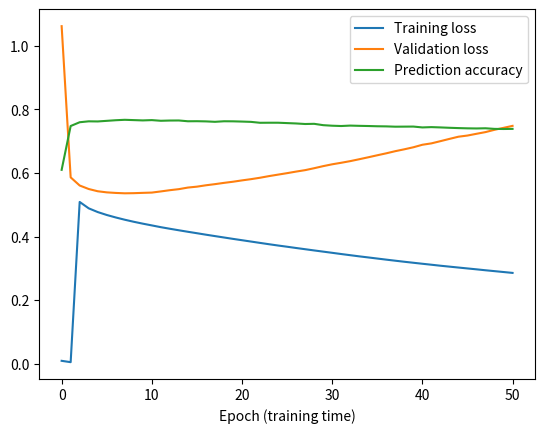

Write Python code to recreate this figure.

import matplotlib.pyplot as plt
num_epochs = 50

train_losses = \
[0.009467369876801968, 0.005212935619056225, 0.5091400146484375, 0.48908132314682007, 0.4773382842540741, 0.46815967559814453, 0.4603222608566284, 0.45321139693260193, 0.44675394892692566, 0.44084474444389343, 0.4353337287902832, 0.4297875165939331, 0.4248119294643402, 0.4200168550014496, 0.415323942899704, 0.41078799962997437, 0.4061753749847412, 0.40174365043640137, 0.39736446738243103, 0.39299318194389343, 0.3887866139411926, 0.3845703601837158, 0.38032209873199463, 0.37614476680755615, 0.37210318446159363, 0.3682934641838074, 0.3643091320991516, 0.36048245429992676, 0.3566208481788635, 0.3528914153575897, 0.34915632009506226, 0.34533819556236267, 0.341672420501709, 0.3380213975906372, 0.33461710810661316, 0.3311474323272705, 0.32767271995544434, 0.3243241310119629, 0.3210204839706421, 0.31786835193634033, 0.31474223732948303, 0.311684250831604, 0.30856579542160034, 0.3056999146938324, 0.3028337359428406, 0.30000513792037964, 0.2972034811973572, 0.2942601442337036, 0.29151779413223267, 0.28874558210372925, 
0.2859604060649872]
val_losses = \
[1.061972045898438, 0.5864192247390747, 0.5608428120613098, 0.5498300194740295, 0.5427768230438232, 0.5392743945121765, 0.537485659122467, 0.536327064037323, 0.5367408394813538, 0.5377141237258911, 0.5385862588882446, 0.542243480682373, 0.5461212992668152, 0.5493887662887573, 0.5543912053108215, 0.5572198033332825, 0.561547577381134, 0.5651272535324097, 0.5691223740577698, 0.572706401348114, 0.5769336223602295, 0.5808268785476685, 0.585266649723053, 0.5904461741447449, 0.5950919985771179, 0.5996891260147095, 0.604629397392273, 0.6091783046722412, 0.6152331233024597, 0.6217482089996338, 0.6275454759597778, 0.6323484182357788, 0.6375085711479187, 0.6434825658798218, 0.6495969295501709, 0.6559352874755859, 0.6621171832084656, 0.6688516139984131, 0.6747391819953918, 0.6810840964317322, 0.6889946460723877, 0.693355143070221, 0.7003023028373718, 0.7074192762374878, 0.7143152952194214, 0.7179755568504333, 0.7234767079353333, 0.7288222908973694, 0.7360827922821045, 0.7421680092811584, 0.7484129071235657]
val_accuracies = \
[0.6101207590569293, 0.7479394287904926, 0.7598236534406747, 0.7626988690818478, 0.7623155069963581, 0.7642323174238068, 0.7661491278512556, 0.7674908951504696, 0.7665324899367453, 0.7655740847230209, 0.7665324899367453, 0.7644239984665516, 0.7651907226375312, 0.765382403680276, 0.7628905501245927, 0.7630822311673375, 0.7625071880391029, 0.7611654207398888, 0.7628905501245927, 0.7626988690818478, 0.7619321449108684, 0.760973739697144, 0.7580985240559709, 0.7582902050987157, 0.7582902050987157, 0.7571401188422465, 0.7559900325857772, 0.7542649032010734, 0.7548399463293081, 0.7506229633889209, 0.748897834004217, 0.7479394287904926, 0.7492811960897068, 0.7485144719187272, 0.7479394287904926, 0.7471727046195131, 0.7467893425340234, 0.745830937320299, 0.7460226183630438, 0.7462142994057888, 0.7435307648073606, 0.744489170021085, 0.7435307648073606, 0.7423806785508913, 0.7414222733371669, 0.7406555491661875, 0.7402721870806978, 0.7408472302089323, 0.7389304197814837, 0.7385470576959938, 0.7389304197814837]


plt.plot(range(num_epochs+1), train_losses, label='Training loss')
plt.plot(range(num_epochs+1), val_losses, label='Validation loss')
plt.plot(range(num_epochs+1), val_accuracies, label='Prediction accuracy')

plt.xlabel('Epoch (training time)')
plt.legend()
plt.show()